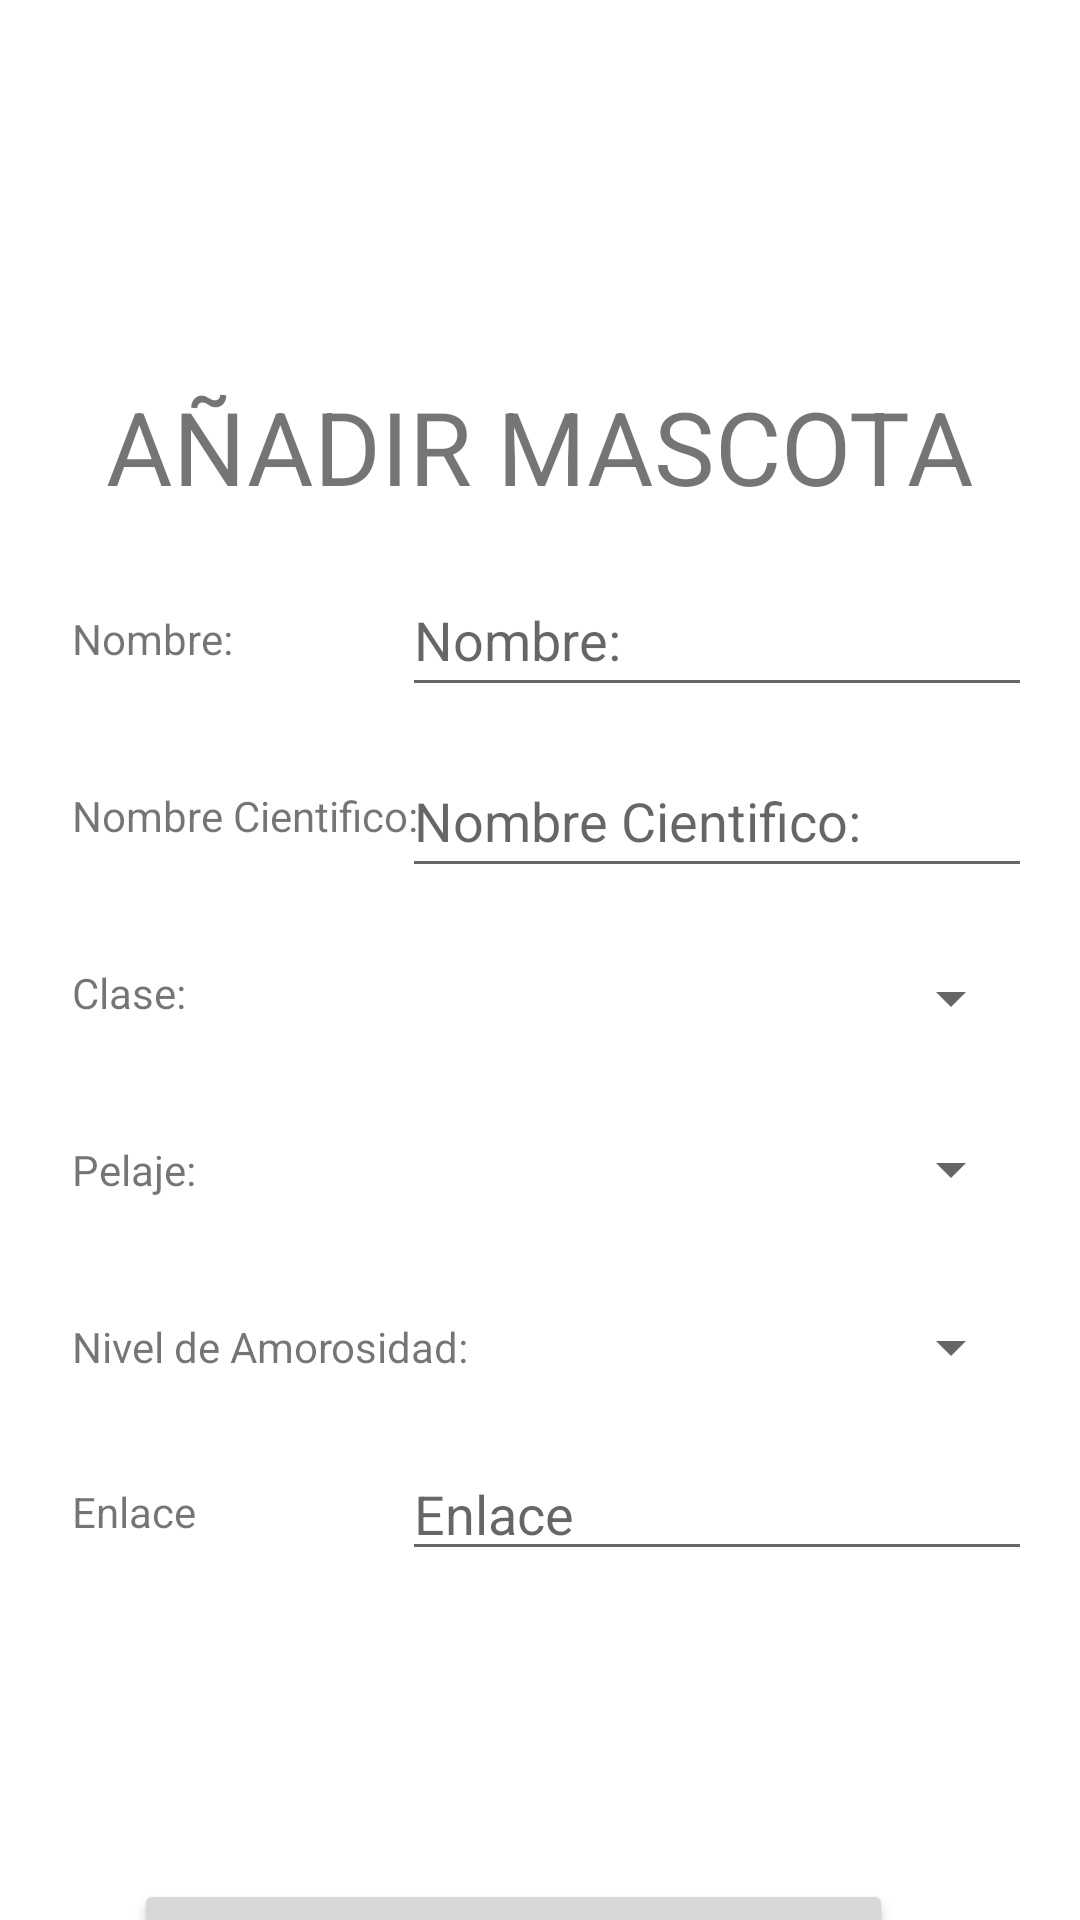

Produce the Android XML layout that renders to this screen, including the resource entries it uses.
<!-- AndroidManifest.xml: application theme Theme.MyFavouritesPetsV2 -->
<!-- res/layout/fragment_agregar.xml -->
<?xml version="1.0" encoding="utf-8"?>
<androidx.constraintlayout.widget.ConstraintLayout xmlns:android="http://schemas.android.com/apk/res/android"
    xmlns:app="http://schemas.android.com/apk/res-auto"
    xmlns:tools="http://schemas.android.com/tools"
    android:layout_width="match_parent"
    android:layout_height="match_parent"
    tools:context=".ui.AgregarFragment"
    android:paddingTop="110dp">
    <TextView
        android:id="@+id/tvTitulo"
        android:layout_width="wrap_content"
        android:layout_height="wrap_content"
        android:layout_marginTop="16dp"
        android:text="@string/a_adir_mascota"
        android:textSize="34sp"
        app:layout_constraintEnd_toEndOf="parent"
        app:layout_constraintHorizontal_bias="0.498"
        app:layout_constraintStart_toStartOf="parent"
        app:layout_constraintTop_toTopOf="parent" />

    <TextView
        android:id="@+id/textView2"
        android:layout_width="wrap_content"
        android:layout_height="wrap_content"
        android:layout_marginStart="24dp"
        android:layout_marginTop="32dp"
        android:text="@string/nombre"
        app:layout_constraintStart_toStartOf="parent"
        app:layout_constraintTop_toBottomOf="@+id/tvTitulo" />

    <TextView
        android:id="@+id/textView3"
        android:layout_width="wrap_content"
        android:layout_height="wrap_content"
        android:layout_marginTop="40dp"
        android:text="@string/nombre_cientifico"
        app:layout_constraintStart_toStartOf="@+id/textView2"
        app:layout_constraintTop_toBottomOf="@+id/textView2" />

    <TextView
        android:id="@+id/textView4"
        android:layout_width="wrap_content"
        android:layout_height="wrap_content"
        android:layout_marginTop="40dp"
        android:text="@string/clase"
        app:layout_constraintStart_toStartOf="@+id/textView3"
        app:layout_constraintTop_toBottomOf="@+id/textView3" />

    <TextView
        android:id="@+id/textView5"
        android:layout_width="wrap_content"
        android:layout_height="wrap_content"
        android:layout_marginTop="40dp"
        android:text="@string/pelaje"
        app:layout_constraintStart_toStartOf="@+id/textView4"
        app:layout_constraintTop_toBottomOf="@+id/textView4" />

    <TextView
        android:id="@+id/textView6"
        android:layout_width="wrap_content"
        android:layout_height="wrap_content"
        android:layout_marginTop="40dp"
        android:text="@string/nivel_de_amorosidad"
        app:layout_constraintStart_toStartOf="@+id/textView5"
        app:layout_constraintTop_toBottomOf="@+id/textView5" />

    <EditText
        android:id="@+id/edNombre"
        android:layout_width="wrap_content"
        android:layout_height="wrap_content"
        android:layout_marginEnd="16dp"
        android:ems="10"
        android:hint="@string/nombre"
        android:inputType="textPersonName"
        android:minHeight="48dp"
        app:layout_constraintBottom_toBottomOf="@+id/textView2"
        app:layout_constraintEnd_toEndOf="parent"
        app:layout_constraintTop_toTopOf="@+id/textView2"
        app:layout_constraintVertical_bias="0.551" />

    <EditText
        android:id="@+id/edNombreCientifico"
        android:layout_width="wrap_content"
        android:layout_height="wrap_content"
        android:ems="10"
        android:hint="@string/nombre_cientifico"
        android:inputType="textPersonName"
        android:minHeight="48dp"
        app:layout_constraintBottom_toBottomOf="@+id/textView3"
        app:layout_constraintEnd_toEndOf="@+id/edNombre"
        app:layout_constraintTop_toTopOf="@+id/textView3" />

    <Spinner
        android:id="@+id/spClase"
        android:layout_width="235dp"
        android:layout_height="48dp"
        android:layout_marginEnd="3dp"
        app:layout_constraintBottom_toBottomOf="@+id/textView4"
        app:layout_constraintEnd_toEndOf="@+id/edNombreCientifico"
        app:layout_constraintTop_toTopOf="@+id/textView4"
        app:layout_constraintVertical_bias="0.448" />

    <Spinner
        android:id="@+id/spPelaje"
        android:layout_width="236dp"
        android:layout_height="48dp"
        android:minHeight="48dp"
        app:layout_constraintBottom_toBottomOf="@+id/textView5"
        app:layout_constraintEnd_toEndOf="@+id/spClase"
        app:layout_constraintTop_toTopOf="@+id/textView5"
        app:layout_constraintVertical_bias="0.517" />

    <Spinner
        android:id="@+id/spAmor"
        android:layout_width="210dp"
        android:layout_height="48dp"
        app:layout_constraintBottom_toBottomOf="@+id/textView6"
        app:layout_constraintEnd_toEndOf="@+id/spPelaje"
        app:layout_constraintTop_toTopOf="@+id/textView6" />


    <Button
        android:id="@+id/btnAgregar"
        android:layout_width="253dp"
        android:layout_height="54dp"
        android:layout_marginTop="32dp"
        android:text="@string/a_adir"
        app:layout_constraintEnd_toEndOf="parent"
        app:layout_constraintHorizontal_bias="0.417"
        app:layout_constraintStart_toStartOf="parent"
        app:layout_constraintTop_toBottomOf="@+id/ivSeleccionarFoto" />

    <ImageView
        android:id="@+id/ivSeleccionarFoto"
        android:layout_width="81dp"
        android:layout_height="57dp"
        android:layout_marginTop="24dp"
        app:layout_constraintEnd_toEndOf="@+id/textView7"
        app:layout_constraintHorizontal_bias="0.0"
        app:layout_constraintStart_toStartOf="@+id/textView7"
        app:layout_constraintTop_toBottomOf="@+id/textView7"
        app:srcCompat="@drawable/ic_baseline_photo_camera_24" />

    <TextView
        android:id="@+id/textView7"
        android:layout_width="wrap_content"
        android:layout_height="wrap_content"
        android:layout_marginTop="36dp"
        android:text="@string/enlace"
        app:layout_constraintStart_toStartOf="@+id/textView6"
        app:layout_constraintTop_toBottomOf="@+id/textView6" />

    <EditText
        android:id="@+id/edEnlace"
        android:layout_width="wrap_content"
        android:layout_height="wrap_content"
        android:layout_marginEnd="16dp"
        android:ems="10"
        android:hint="@string/enlace"
        android:inputType="textPersonName"
        app:layout_constraintBottom_toBottomOf="@+id/textView7"
        app:layout_constraintEnd_toEndOf="parent"
        app:layout_constraintTop_toTopOf="@+id/textView7"
        app:layout_constraintVertical_bias="0.538" />


</androidx.constraintlayout.widget.ConstraintLayout>
<!-- resources referenced by this layout -->
<resources>
  <string name="a_adir">Añadir</string>
  <string name="a_adir_mascota">AÑADIR MASCOTA</string>
  <string name="clase">Clase:</string>
  <string name="enlace">Enlace</string>
  <string name="nivel_de_amorosidad">Nivel de Amorosidad:</string>
  <string name="nombre">Nombre:</string>
  <string name="nombre_cientifico">Nombre Cientifico:</string>
  <string name="pelaje">Pelaje:</string>
  <style name="Theme.MyFavouritesPetsV2" parent="Theme.MaterialComponents.DayNight.NoActionBar">
          
          <item name="colorPrimary">@color/purple_500</item>
          <item name="colorPrimaryVariant">@color/purple_700</item>
          <item name="colorOnPrimary">@color/white</item>
          
          <item name="colorSecondary">@color/teal_200</item>
          <item name="colorSecondaryVariant">@color/teal_700</item>
          <item name="colorOnSecondary">@color/black</item>
          
          <item name="android:statusBarColor">?attr/colorPrimaryVariant</item>
          
      </style>
  <color name="purple_500">#FF6200EE</color>
  <color name="purple_700">#FF3700B3</color>
  <color name="white">#FFFFFFFF</color>
  <color name="teal_200">#FF03DAC5</color>
  <color name="teal_700">#FF018786</color>
  <color name="black">#FF000000</color>
</resources>
